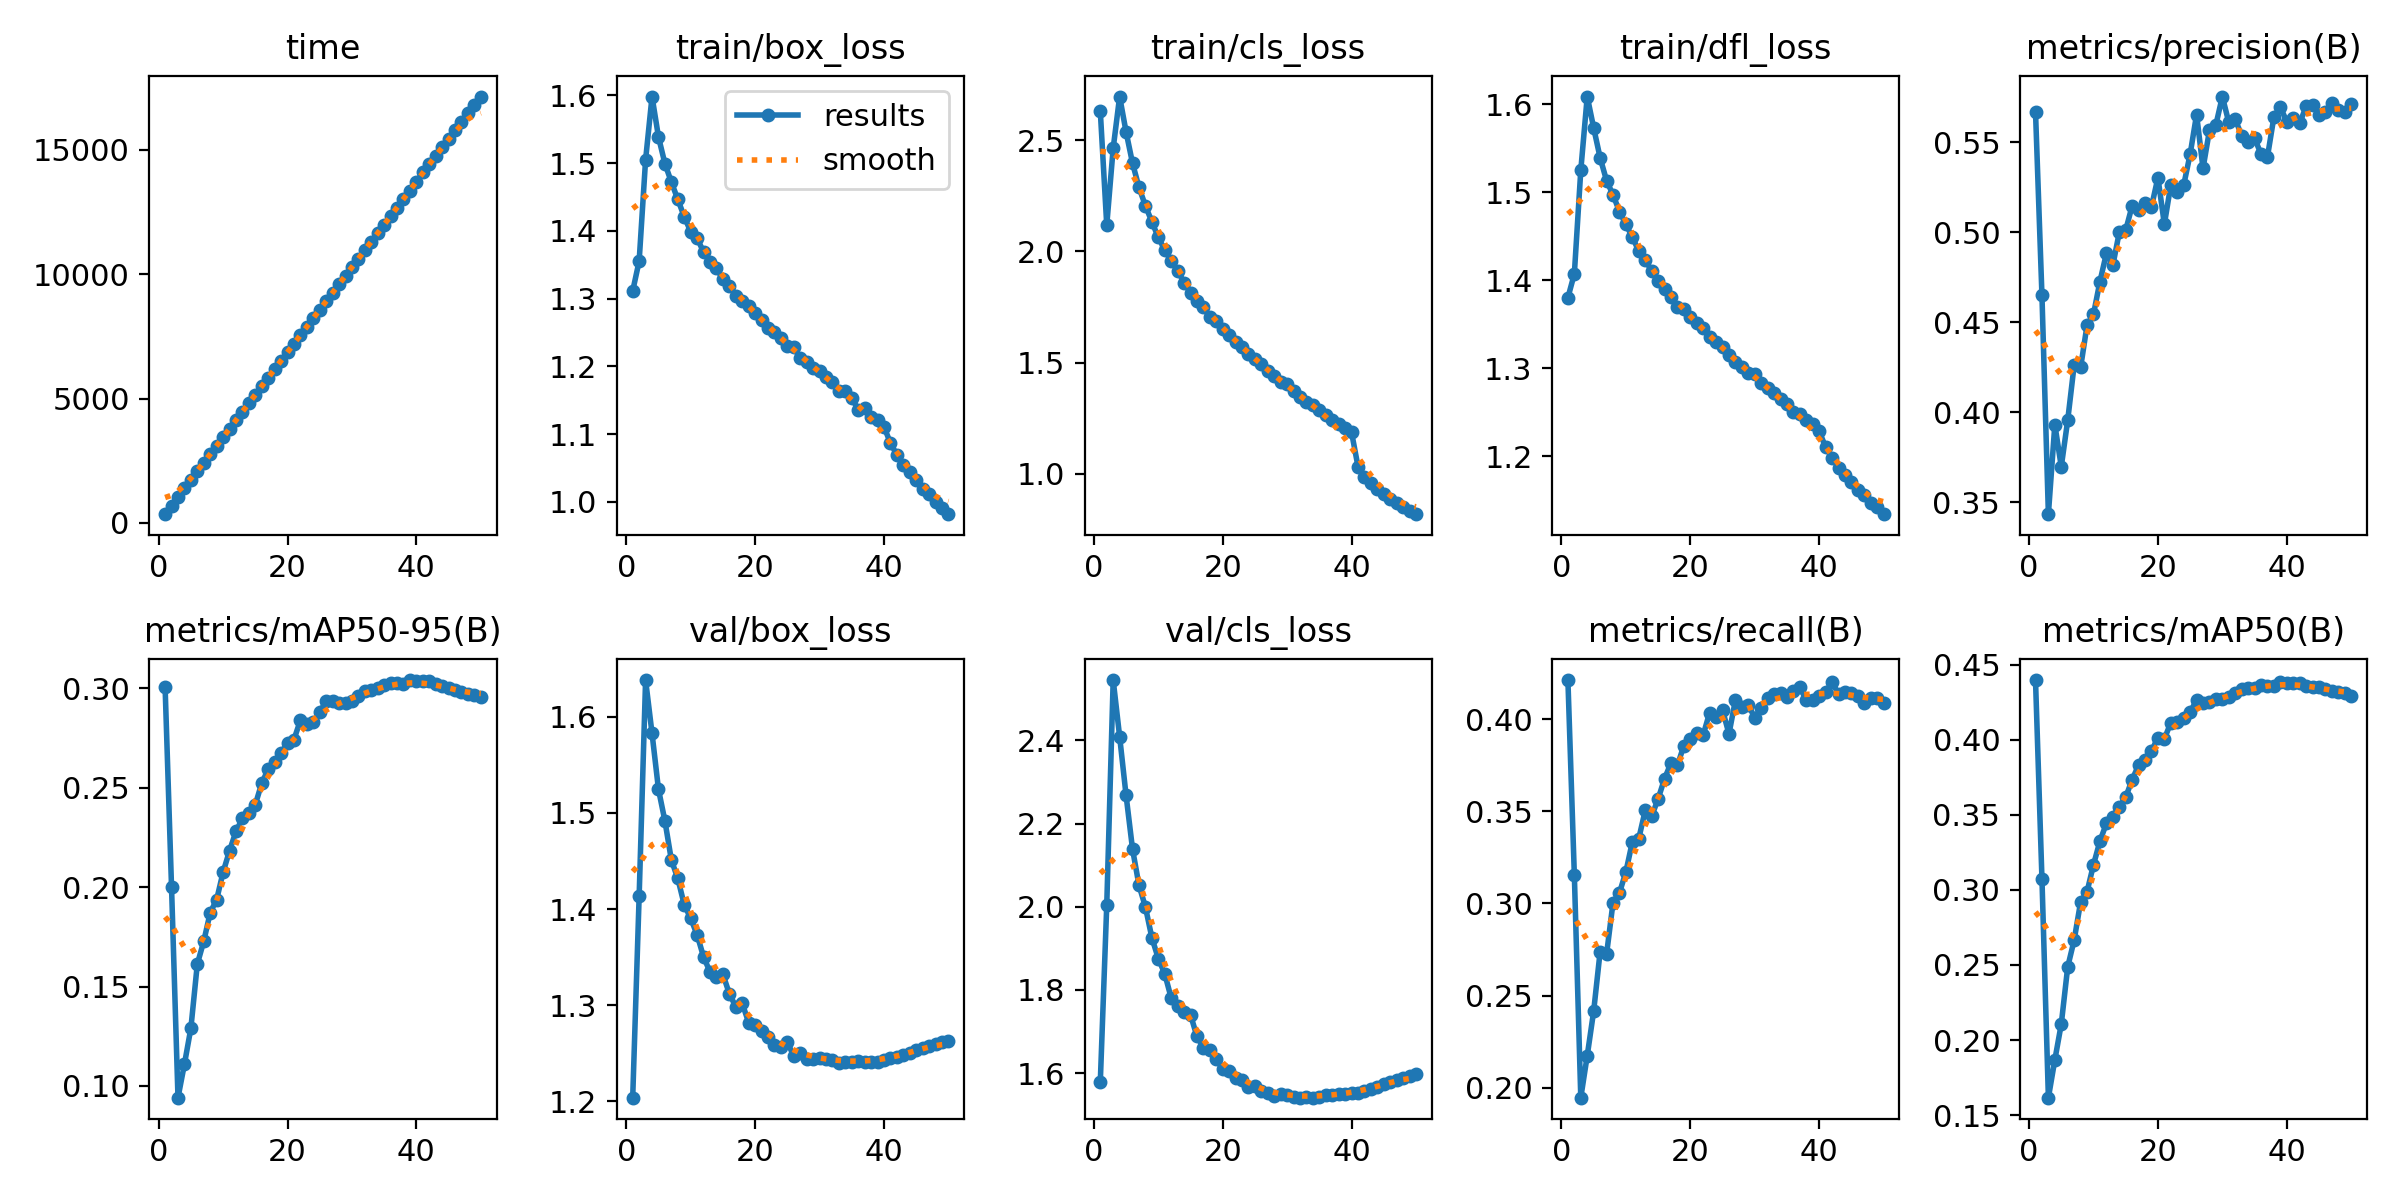

The file beside this chart, header and first rows:
epoch, time, train/box_loss, train/cls_loss, train/dfl_loss, metrics/precision(B), metrics/recall(B), metrics/mAP50(B), metrics/mAP50-95(B), val/box_loss, val/cls_loss, val/dfl_loss, lr/pg0, lr/pg1, lr/pg2
1, 354.4, 1.311, 2.629, 1.38, 0.5671, 0.4213, 0.4399, 0.3006, 1.204, 1.579, 1.261, 0.003331, 0.003331, 0.003331
2, 701.9, 1.355, 2.117, 1.407, 0.465, 0.3154, 0.3075, 0.1998, 1.413, 2.004, 1.425, 0.006532, 0.006532, 0.006532
3, 1046, 1.505, 2.463, 1.525, 0.3435, 0.1945, 0.1616, 0.09411, 1.638, 2.545, 1.638, 0.009601, 0.009601, 0.009601
4, 1390, 1.598, 2.695, 1.609, 0.3932, 0.2173, 0.1867, 0.111, 1.583, 2.409, 1.596, 0.009406, 0.009406, 0.009406
5, 1734, 1.539, 2.537, 1.573, 0.3699, 0.2416, 0.2107, 0.129, 1.525, 2.268, 1.57, 0.009208, 0.009208, 0.009208
6, 2077, 1.499, 2.396, 1.539, 0.3957, 0.2738, 0.2487, 0.1613, 1.492, 2.139, 1.517, 0.00901, 0.00901, 0.00901
7, 2419, 1.472, 2.288, 1.513, 0.4263, 0.2724, 0.2666, 0.1728, 1.451, 2.052, 1.496, 0.008812, 0.008812, 0.008812
8, 2762, 1.446, 2.205, 1.497, 0.425, 0.3004, 0.292, 0.1872, 1.432, 2, 1.469, 0.008614, 0.008614, 0.008614
9, 3104, 1.421, 2.133, 1.478, 0.4485, 0.3058, 0.2988, 0.1937, 1.404, 1.926, 1.457, 0.008416, 0.008416, 0.008416
10, 3446, 1.399, 2.063, 1.463, 0.4545, 0.3172, 0.3168, 0.2075, 1.39, 1.875, 1.444, 0.008218, 0.008218, 0.008218
11, 3788, 1.389, 2.006, 1.449, 0.4727, 0.3335, 0.3325, 0.2183, 1.373, 1.839, 1.422, 0.00802, 0.00802, 0.00802
12, 4131, 1.369, 1.956, 1.433, 0.4883, 0.3353, 0.3444, 0.2281, 1.35, 1.781, 1.407, 0.007822, 0.007822, 0.007822
13, 4472, 1.355, 1.914, 1.423, 0.4817, 0.3505, 0.3489, 0.2345, 1.335, 1.762, 1.398, 0.007624, 0.007624, 0.007624
14, 4814, 1.345, 1.859, 1.41, 0.5, 0.3474, 0.3554, 0.2373, 1.329, 1.747, 1.383, 0.007426, 0.007426, 0.007426
15, 5157, 1.329, 1.814, 1.399, 0.5012, 0.3568, 0.3618, 0.2415, 1.332, 1.74, 1.394, 0.007228, 0.007228, 0.007228
16, 5498, 1.319, 1.779, 1.39, 0.5148, 0.3678, 0.3736, 0.2523, 1.312, 1.688, 1.376, 0.00703, 0.00703, 0.00703
17, 5839, 1.304, 1.748, 1.381, 0.5125, 0.3763, 0.3831, 0.2593, 1.298, 1.661, 1.36, 0.006832, 0.006832, 0.006832
18, 6181, 1.296, 1.704, 1.37, 0.5161, 0.375, 0.3865, 0.2631, 1.302, 1.656, 1.361, 0.006634, 0.006634, 0.006634
19, 6523, 1.289, 1.687, 1.367, 0.5142, 0.3858, 0.3926, 0.2675, 1.282, 1.635, 1.349, 0.006436, 0.006436, 0.006436
20, 6865, 1.278, 1.651, 1.359, 0.5304, 0.3893, 0.4015, 0.2725, 1.28, 1.609, 1.345, 0.006238, 0.006238, 0.006238
21, 7207, 1.269, 1.624, 1.351, 0.5045, 0.3927, 0.4007, 0.2742, 1.274, 1.606, 1.344, 0.00604, 0.00604, 0.00604
22, 7548, 1.257, 1.593, 1.345, 0.5264, 0.3916, 0.4114, 0.284, 1.267, 1.589, 1.338, 0.005842, 0.005842, 0.005842
23, 7890, 1.251, 1.569, 1.336, 0.5227, 0.4036, 0.4121, 0.282, 1.259, 1.582, 1.33, 0.005644, 0.005644, 0.005644
24, 8231, 1.242, 1.539, 1.33, 0.5262, 0.4013, 0.4146, 0.2832, 1.257, 1.566, 1.331, 0.005446, 0.005446, 0.005446
25, 8572, 1.23, 1.516, 1.324, 0.5434, 0.405, 0.4186, 0.288, 1.262, 1.568, 1.333, 0.005248, 0.005248, 0.005248
26, 8914, 1.228, 1.493, 1.315, 0.5654, 0.3921, 0.4265, 0.2937, 1.247, 1.557, 1.323, 0.00505, 0.00505, 0.00505
27, 9255, 1.212, 1.462, 1.308, 0.5356, 0.4105, 0.4243, 0.2939, 1.25, 1.553, 1.322, 0.004852, 0.004852, 0.004852
28, 9596, 1.207, 1.439, 1.302, 0.5567, 0.4066, 0.4255, 0.2927, 1.245, 1.546, 1.315, 0.004654, 0.004654, 0.004654
29, 9938, 1.198, 1.412, 1.295, 0.5598, 0.4077, 0.4272, 0.2928, 1.244, 1.549, 1.315, 0.004456, 0.004456, 0.004456
30, 10279, 1.194, 1.403, 1.294, 0.5754, 0.4009, 0.427, 0.2935, 1.245, 1.546, 1.315, 0.004258, 0.004258, 0.004258
31, 10622, 1.184, 1.373, 1.283, 0.5611, 0.4063, 0.4285, 0.2959, 1.245, 1.543, 1.315, 0.00406, 0.00406, 0.00406
32, 10964, 1.177, 1.347, 1.277, 0.5628, 0.4117, 0.4312, 0.2988, 1.243, 1.541, 1.313, 0.003862, 0.003862, 0.003862
33, 11305, 1.164, 1.325, 1.271, 0.5537, 0.4138, 0.4338, 0.2991, 1.24, 1.543, 1.31, 0.003664, 0.003664, 0.003664
34, 11647, 1.163, 1.312, 1.265, 0.5502, 0.4143, 0.4343, 0.3003, 1.241, 1.541, 1.313, 0.003466, 0.003466, 0.003466
35, 11989, 1.153, 1.288, 1.259, 0.5523, 0.4121, 0.4345, 0.3016, 1.241, 1.542, 1.312, 0.003268, 0.003268, 0.003268
36, 12331, 1.136, 1.263, 1.251, 0.5436, 0.4151, 0.4366, 0.3029, 1.242, 1.547, 1.312, 0.00307, 0.00307, 0.00307
37, 12673, 1.139, 1.243, 1.248, 0.542, 0.4176, 0.4362, 0.3027, 1.241, 1.547, 1.313, 0.002872, 0.002872, 0.002872
38, 13015, 1.126, 1.223, 1.241, 0.5641, 0.4103, 0.436, 0.3024, 1.241, 1.549, 1.311, 0.002674, 0.002674, 0.002674
39, 13356, 1.121, 1.205, 1.236, 0.5696, 0.4105, 0.4385, 0.3042, 1.242, 1.549, 1.312, 0.002476, 0.002476, 0.002476
40, 13699, 1.111, 1.187, 1.229, 0.5615, 0.4125, 0.4381, 0.3037, 1.243, 1.553, 1.313, 0.002278, 0.002278, 0.002278
41, 14088, 1.087, 1.032, 1.21, 0.5634, 0.4147, 0.438, 0.3039, 1.245, 1.553, 1.315, 0.00208, 0.00208, 0.00208
42, 14427, 1.069, 0.9883, 1.199, 0.5605, 0.4202, 0.4378, 0.3035, 1.246, 1.556, 1.316, 0.001882, 0.001882, 0.001882
43, 14766, 1.054, 0.9599, 1.187, 0.57, 0.4138, 0.4357, 0.3022, 1.248, 1.563, 1.318, 0.001684, 0.001684, 0.001684
44, 15104, 1.044, 0.9329, 1.179, 0.5706, 0.4146, 0.4354, 0.3013, 1.25, 1.567, 1.32, 0.001486, 0.001486, 0.001486
45, 15442, 1.033, 0.9118, 1.171, 0.5654, 0.4144, 0.4349, 0.3, 1.253, 1.573, 1.323, 0.001288, 0.001288, 0.001288
46, 15781, 1.02, 0.8879, 1.162, 0.5668, 0.4125, 0.4339, 0.299, 1.255, 1.578, 1.325, 0.00109, 0.00109, 0.00109
47, 16120, 1.012, 0.8703, 1.156, 0.5719, 0.4086, 0.4329, 0.2983, 1.258, 1.583, 1.328, 0.000892, 0.000892, 0.000892
48, 16458, 0.9993, 0.8507, 1.147, 0.5678, 0.4116, 0.4321, 0.2973, 1.26, 1.587, 1.33, 0.000694, 0.000694, 0.000694
49, 16797, 0.9907, 0.8332, 1.143, 0.5671, 0.4114, 0.4309, 0.2967, 1.262, 1.593, 1.332, 0.000496, 0.000496, 0.000496
50, 17136, 0.9818, 0.8193, 1.134, 0.5712, 0.409, 0.4295, 0.2959, 1.263, 1.599, 1.333, 0.000298, 0.000298, 0.000298
